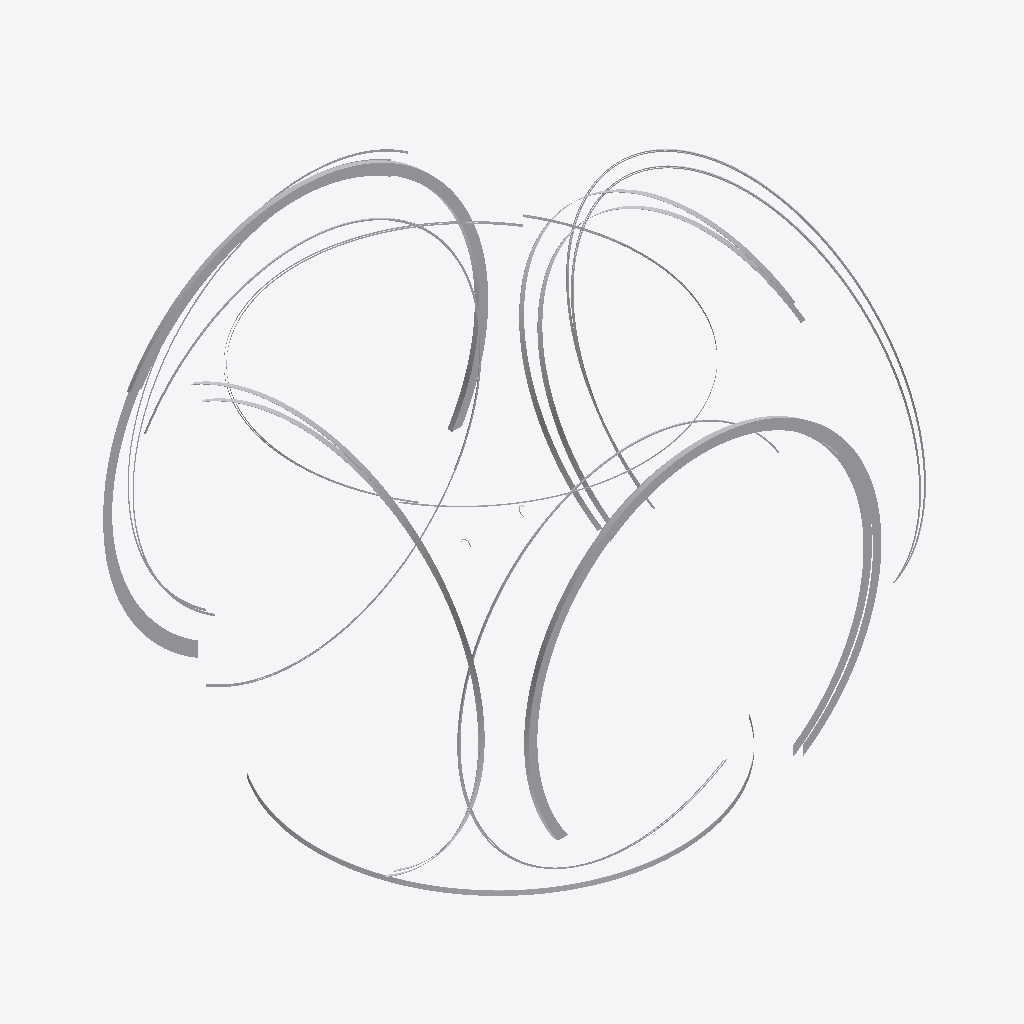
Isometric view of an IFC building model (IFC-SPF (STEP), schema IFC4, length unit metre), seen from the south-west, elements coloured by IFC class: 3 other elements (light grey).
Extent 12.2 m × 11.4 m × 10.4 m (x, y, z). Storeys (1): unnamed at 0.00 m. Elements (3): 3 IfcDistributionElement.

HEADER;
FILE_DESCRIPTION(('ViewDefinition [CoordinationView]'),'2;1');
FILE_NAME('','2020-05-26T14:29:30',(),(),'IfcOpenShell 0.7.0-dev','IfcOpenShell 0.7.0-dev','');
FILE_SCHEMA(('IFC4'));
ENDSEC;
DATA;
#10=IFCPROJECT('PrimitiveTest',$,'OpenPlant IFC Exporter',$,$,$,$,(#6),#9);
#361=IFCSITE('0CR4Iaep1BEPc$66zG0z_7',#355,$,$,$,#360,$,$,.ELEMENT.,$,$,$,$,$);
#368=IFCBUILDING('2xgPnZFJn8kxE4vkzzejPB',#355,$,$,$,#367,$,$,.ELEMENT.,$,$,$);
#375=IFCBUILDINGSTOREY('3NfwcNrLj53e6PYmr6ccdS',#355,$,$,$,#374,$,$,.ELEMENT.,$);
#759=IFCDISTRIBUTIONELEMENT('Riser Clamp',#355,'Riser Clamp','Riser Clamp',$,#758,#753,$);
#509=IFCDISTRIBUTIONELEMENT('UBolt Anchor',#355,'UBolt Anchor','UBolt Anchor',$,#508,#503,$);
#640=IFCDISTRIBUTIONELEMENT('UBolt Guide',#355,'UBolt Guide','UBolt Guide',$,#639,#634,$);
ENDSEC;
